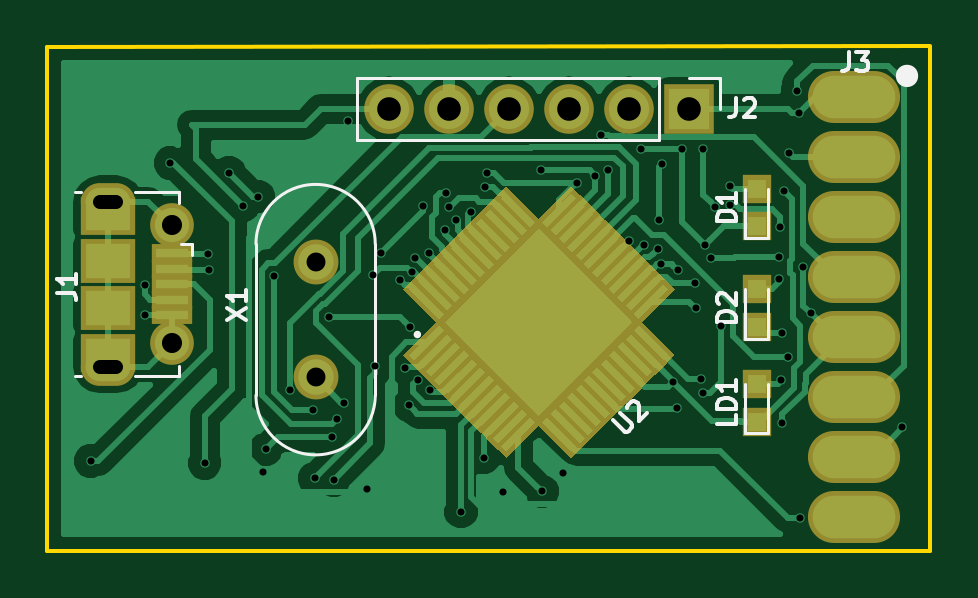
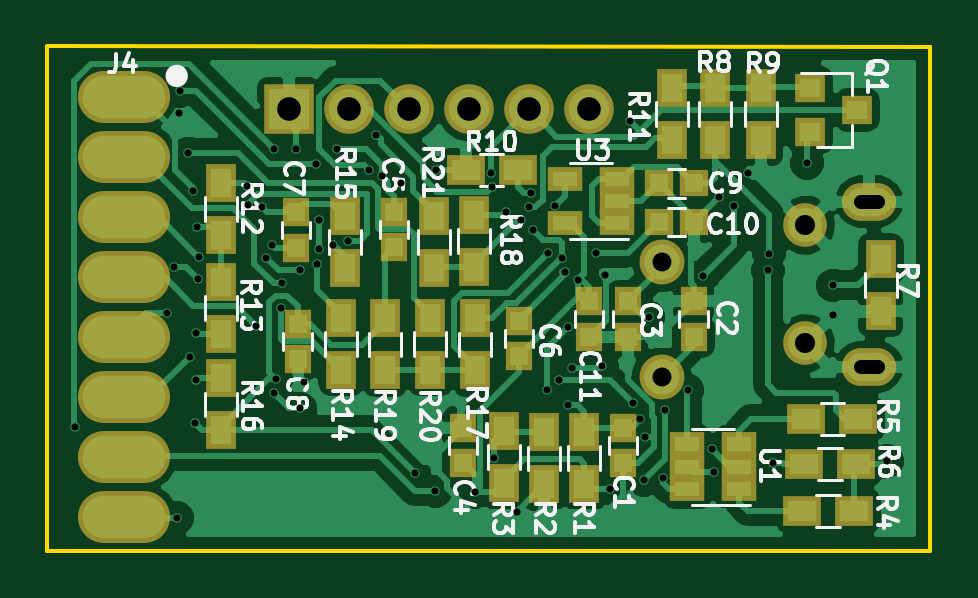
Circuit board: 10 layer files. Board 37.4 x 21.3 mm.
- bottom_copper: ST-Link V2.1-B.Cu.gbr (63310 bytes)
- bottom_mask: ST-Link V2.1-B.Mask.gbr (3184 bytes)
- paste: ST-Link V2.1-B.Paste.gbr (2489 bytes)
- bottom_silk: ST-Link V2.1-B.SilkS.gbr (32551 bytes)
- outline: ST-Link V2.1-Edge.Cuts.gbr (493 bytes)
- top_copper: ST-Link V2.1-F.Cu.gbr (46647 bytes)
- top_mask: ST-Link V2.1-F.Mask.gbr (9599 bytes)
- paste: ST-Link V2.1-F.Paste.gbr (8818 bytes)
- top_silk: ST-Link V2.1-F.SilkS.gbr (5738 bytes)
- drill: ST-Link V2.1.drl (2018 bytes)

=== bottom_copper: ST-Link V2.1-B.Cu.gbr (63310 bytes, source omitted) ===
=== bottom_mask: ST-Link V2.1-B.Mask.gbr ===
G04 #@! TF.FileFunction,Soldermask,Bot*
%FSLAX46Y46*%
G04 Gerber Fmt 4.6, Leading zero omitted, Abs format (unit mm)*
G04 Created by KiCad (PCBNEW 4.0.7) date 10/12/17 20:38:22*
%MOMM*%
%LPD*%
G01*
G04 APERTURE LIST*
%ADD10C,0.100000*%
%ADD11C,1.900000*%
%ADD12R,1.300000X1.600000*%
%ADD13R,1.150000X1.200000*%
%ADD14R,1.200000X1.150000*%
%ADD15C,1.850000*%
%ADD16O,2.300000X1.600000*%
%ADD17R,2.100000X2.100000*%
%ADD18O,2.100000X2.100000*%
%ADD19R,1.300000X1.200000*%
%ADD20R,1.600000X1.300000*%
%ADD21R,1.460000X1.050000*%
%ADD22O,3.900000X2.200000*%
G04 APERTURE END LIST*
D10*
D11*
X145872200Y-106454600D03*
X145872200Y-101574600D03*
D12*
X153771600Y-106162200D03*
X153771600Y-103962200D03*
D13*
X161290000Y-105689400D03*
X161290000Y-104189400D03*
X147320000Y-103237600D03*
X147320000Y-104737600D03*
X144526000Y-104737600D03*
X144526000Y-103237600D03*
X151917400Y-104063800D03*
X151917400Y-105563800D03*
X148945600Y-104737600D03*
X148945600Y-103237600D03*
D14*
X144499200Y-99872800D03*
X145999200Y-99872800D03*
X145999200Y-98247200D03*
X144499200Y-98247200D03*
D13*
X154279600Y-108585000D03*
X154279600Y-110085000D03*
X161366200Y-100978400D03*
X161366200Y-99478400D03*
X157200600Y-99441000D03*
X157200600Y-100941000D03*
X147523200Y-110085000D03*
X147523200Y-108585000D03*
D15*
X139789400Y-100014400D03*
X139789400Y-105014400D03*
D16*
X137089400Y-99014400D03*
X137089400Y-106014400D03*
D17*
X161671000Y-95097600D03*
D18*
X159131000Y-95097600D03*
X156591000Y-95097600D03*
X154051000Y-95097600D03*
X151511000Y-95097600D03*
X148971000Y-95097600D03*
D19*
X139598400Y-94188200D03*
X139598400Y-96088200D03*
X137598400Y-95138200D03*
D12*
X164541200Y-104612800D03*
X164541200Y-102412800D03*
X164515800Y-98231600D03*
X164515800Y-100431600D03*
X164541200Y-106502200D03*
X164541200Y-108702200D03*
X136601200Y-103647600D03*
X136601200Y-101447600D03*
D20*
X139852400Y-110109000D03*
X137652400Y-110109000D03*
X139928600Y-112115600D03*
X137728600Y-112115600D03*
X139750800Y-108204000D03*
X137550800Y-108204000D03*
D12*
X143637000Y-94208600D03*
X143637000Y-96408600D03*
X145440400Y-96408600D03*
X145440400Y-94208600D03*
X159435800Y-103936800D03*
X159435800Y-106136800D03*
X157581600Y-106162200D03*
X157581600Y-103962200D03*
X155676600Y-103936800D03*
X155676600Y-106136800D03*
D20*
X151978000Y-97688400D03*
X154178000Y-97688400D03*
D12*
X155498800Y-99618800D03*
X155498800Y-101818800D03*
X153822400Y-101793400D03*
X153822400Y-99593400D03*
X159283400Y-99636400D03*
X159283400Y-101836400D03*
X141681200Y-96408600D03*
X141681200Y-94208600D03*
X150850600Y-108788200D03*
X150850600Y-110988200D03*
X152552400Y-108737400D03*
X152552400Y-110937400D03*
X149148800Y-108762800D03*
X149148800Y-110962800D03*
D21*
X147761600Y-99944000D03*
X147761600Y-98994000D03*
X147761600Y-98044000D03*
X149961600Y-98044000D03*
X149961600Y-99944000D03*
X142595600Y-111186000D03*
X142595600Y-110236000D03*
X142595600Y-109286000D03*
X144795600Y-109286000D03*
X144795600Y-111186000D03*
X144795600Y-110236000D03*
D22*
X168658540Y-94587060D03*
X168658540Y-97127060D03*
X168658540Y-99667060D03*
X168658540Y-102207060D03*
X168658540Y-104747060D03*
X168658540Y-107287060D03*
X168658540Y-109827060D03*
X168658540Y-112367060D03*
M02*

=== paste: ST-Link V2.1-B.Paste.gbr ===
G04 #@! TF.FileFunction,Paste,Bot*
%FSLAX46Y46*%
G04 Gerber Fmt 4.6, Leading zero omitted, Abs format (unit mm)*
G04 Created by KiCad (PCBNEW 4.0.7) date 10/12/17 20:38:22*
%MOMM*%
%LPD*%
G01*
G04 APERTURE LIST*
%ADD10C,0.100000*%
%ADD11R,0.900000X1.200000*%
%ADD12R,0.750000X0.800000*%
%ADD13R,0.800000X0.750000*%
%ADD14R,0.900000X0.800000*%
%ADD15R,1.200000X0.900000*%
%ADD16R,1.060000X0.650000*%
G04 APERTURE END LIST*
D10*
D11*
X153771600Y-106162200D03*
X153771600Y-103962200D03*
D12*
X161290000Y-105689400D03*
X161290000Y-104189400D03*
X147320000Y-103237600D03*
X147320000Y-104737600D03*
X144526000Y-104737600D03*
X144526000Y-103237600D03*
X151917400Y-104063800D03*
X151917400Y-105563800D03*
X148945600Y-104737600D03*
X148945600Y-103237600D03*
D13*
X144499200Y-99872800D03*
X145999200Y-99872800D03*
X145999200Y-98247200D03*
X144499200Y-98247200D03*
D12*
X154279600Y-108585000D03*
X154279600Y-110085000D03*
X161366200Y-100978400D03*
X161366200Y-99478400D03*
X157200600Y-99441000D03*
X157200600Y-100941000D03*
X147523200Y-110085000D03*
X147523200Y-108585000D03*
D14*
X139598400Y-94188200D03*
X139598400Y-96088200D03*
X137598400Y-95138200D03*
D11*
X164541200Y-104612800D03*
X164541200Y-102412800D03*
X164515800Y-98231600D03*
X164515800Y-100431600D03*
X164541200Y-106502200D03*
X164541200Y-108702200D03*
X136601200Y-103647600D03*
X136601200Y-101447600D03*
D15*
X139852400Y-110109000D03*
X137652400Y-110109000D03*
X139928600Y-112115600D03*
X137728600Y-112115600D03*
X139750800Y-108204000D03*
X137550800Y-108204000D03*
D11*
X143637000Y-94208600D03*
X143637000Y-96408600D03*
X145440400Y-96408600D03*
X145440400Y-94208600D03*
X159435800Y-103936800D03*
X159435800Y-106136800D03*
X157581600Y-106162200D03*
X157581600Y-103962200D03*
X155676600Y-103936800D03*
X155676600Y-106136800D03*
D15*
X151978000Y-97688400D03*
X154178000Y-97688400D03*
D11*
X155498800Y-99618800D03*
X155498800Y-101818800D03*
X153822400Y-101793400D03*
X153822400Y-99593400D03*
X159283400Y-99636400D03*
X159283400Y-101836400D03*
X141681200Y-96408600D03*
X141681200Y-94208600D03*
X150850600Y-108788200D03*
X150850600Y-110988200D03*
X152552400Y-108737400D03*
X152552400Y-110937400D03*
X149148800Y-108762800D03*
X149148800Y-110962800D03*
D16*
X147761600Y-99944000D03*
X147761600Y-98994000D03*
X147761600Y-98044000D03*
X149961600Y-98044000D03*
X149961600Y-99944000D03*
X142595600Y-111186000D03*
X142595600Y-110236000D03*
X142595600Y-109286000D03*
X144795600Y-109286000D03*
X144795600Y-111186000D03*
X144795600Y-110236000D03*
M02*

=== bottom_silk: ST-Link V2.1-B.SilkS.gbr (32551 bytes, source omitted) ===
=== outline: ST-Link V2.1-Edge.Cuts.gbr ===
G04 #@! TF.FileFunction,Profile,NP*
%FSLAX46Y46*%
G04 Gerber Fmt 4.6, Leading zero omitted, Abs format (unit mm)*
G04 Created by KiCad (PCBNEW 4.0.7) date 10/12/17 20:38:22*
%MOMM*%
%LPD*%
G01*
G04 APERTURE LIST*
%ADD10C,0.100000*%
%ADD11C,0.150000*%
G04 APERTURE END LIST*
D10*
D11*
X134510000Y-113800000D02*
X134520000Y-92460000D01*
X134510000Y-113800000D02*
X171900000Y-113800000D01*
X134520000Y-92460000D02*
X171890000Y-92450000D01*
X171890000Y-92460000D02*
X171890000Y-113800000D01*
M02*

=== top_copper: ST-Link V2.1-F.Cu.gbr (46647 bytes, source omitted) ===
=== top_mask: ST-Link V2.1-F.Mask.gbr (9599 bytes, source omitted) ===
=== paste: ST-Link V2.1-F.Paste.gbr (8818 bytes, source omitted) ===
=== top_silk: ST-Link V2.1-F.SilkS.gbr ===
G04 #@! TF.FileFunction,Legend,Top*
%FSLAX46Y46*%
G04 Gerber Fmt 4.6, Leading zero omitted, Abs format (unit mm)*
G04 Created by KiCad (PCBNEW 4.0.7) date 10/12/17 20:38:22*
%MOMM*%
%LPD*%
G01*
G04 APERTURE LIST*
%ADD10C,0.100000*%
%ADD11C,0.150000*%
%ADD12C,0.120000*%
%ADD13C,0.500000*%
G04 APERTURE END LIST*
D10*
D11*
X150253135Y-104644930D02*
G75*
G03X150253135Y-104644930I-72801J0D01*
G01*
D12*
X143347200Y-107214600D02*
X143347200Y-100814600D01*
X148397200Y-107214600D02*
X148397200Y-100814600D01*
X148397200Y-107214600D02*
G75*
G02X143347200Y-107214600I-2525000J0D01*
G01*
X148397200Y-100814600D02*
G75*
G03X143347200Y-100814600I-2525000J0D01*
G01*
X164041200Y-100563200D02*
X165041200Y-100563200D01*
X165041200Y-100563200D02*
X165041200Y-98463200D01*
X164041200Y-100563200D02*
X164041200Y-98463200D01*
X164041200Y-104817600D02*
X165041200Y-104817600D01*
X165041200Y-104817600D02*
X165041200Y-102717600D01*
X164041200Y-104817600D02*
X164041200Y-102717600D01*
X140089400Y-98614400D02*
X140089400Y-99064400D01*
X138239400Y-98614400D02*
X140089400Y-98614400D01*
X135689400Y-106414400D02*
X135939400Y-106414400D01*
X135689400Y-98614400D02*
X135939400Y-98614400D01*
X138239400Y-106414400D02*
X140089400Y-106414400D01*
X140089400Y-106414400D02*
X140089400Y-105964400D01*
X140639400Y-100814400D02*
X140639400Y-101264400D01*
X140639400Y-100814400D02*
X140189400Y-100814400D01*
X160401000Y-93767600D02*
X147641000Y-93767600D01*
X147641000Y-93767600D02*
X147641000Y-96427600D01*
X147641000Y-96427600D02*
X160401000Y-96427600D01*
X160401000Y-96427600D02*
X160401000Y-93767600D01*
X161671000Y-93767600D02*
X163001000Y-93767600D01*
X163001000Y-93767600D02*
X163001000Y-95097600D01*
X164041200Y-108830800D02*
X165041200Y-108830800D01*
X165041200Y-108830800D02*
X165041200Y-106730800D01*
X164041200Y-108830800D02*
X164041200Y-106730800D01*
D13*
X171126995Y-93697060D02*
G75*
G03X171126995Y-93697060I-218455J0D01*
G01*
D11*
X158449222Y-108271219D02*
X158907157Y-108729154D01*
X158987969Y-108756092D01*
X159041845Y-108756092D01*
X159122657Y-108729154D01*
X159230406Y-108621405D01*
X159257344Y-108540592D01*
X159257343Y-108486717D01*
X159230406Y-108405905D01*
X158772470Y-107947970D01*
X159068781Y-107759408D02*
X159068781Y-107705533D01*
X159095719Y-107624721D01*
X159230406Y-107490034D01*
X159311218Y-107463097D01*
X159365093Y-107463096D01*
X159445905Y-107490034D01*
X159499780Y-107543908D01*
X159553655Y-107651658D01*
X159553655Y-108298156D01*
X159903841Y-107947970D01*
X142131905Y-104037619D02*
X142931905Y-103504286D01*
X142131905Y-103504286D02*
X142931905Y-104037619D01*
X142931905Y-102780476D02*
X142931905Y-103237619D01*
X142931905Y-103009048D02*
X142131905Y-103009048D01*
X142246190Y-103085238D01*
X142322381Y-103161429D01*
X142360476Y-103237619D01*
X163653105Y-99853676D02*
X162853105Y-99853676D01*
X162853105Y-99663200D01*
X162891200Y-99548914D01*
X162967390Y-99472723D01*
X163043581Y-99434628D01*
X163195962Y-99396533D01*
X163310248Y-99396533D01*
X163462629Y-99434628D01*
X163538819Y-99472723D01*
X163615010Y-99548914D01*
X163653105Y-99663200D01*
X163653105Y-99853676D01*
X163653105Y-98634628D02*
X163653105Y-99091771D01*
X163653105Y-98863200D02*
X162853105Y-98863200D01*
X162967390Y-98939390D01*
X163043581Y-99015581D01*
X163081676Y-99091771D01*
X163653105Y-104108076D02*
X162853105Y-104108076D01*
X162853105Y-103917600D01*
X162891200Y-103803314D01*
X162967390Y-103727123D01*
X163043581Y-103689028D01*
X163195962Y-103650933D01*
X163310248Y-103650933D01*
X163462629Y-103689028D01*
X163538819Y-103727123D01*
X163615010Y-103803314D01*
X163653105Y-103917600D01*
X163653105Y-104108076D01*
X162929295Y-103346171D02*
X162891200Y-103308076D01*
X162853105Y-103231885D01*
X162853105Y-103041409D01*
X162891200Y-102965219D01*
X162929295Y-102927123D01*
X163005486Y-102889028D01*
X163081676Y-102889028D01*
X163195962Y-102927123D01*
X163653105Y-103384266D01*
X163653105Y-102889028D01*
X134941905Y-102866666D02*
X135513333Y-102866666D01*
X135627619Y-102904762D01*
X135703810Y-102980952D01*
X135741905Y-103095238D01*
X135741905Y-103171428D01*
X135741905Y-102066666D02*
X135741905Y-102523809D01*
X135741905Y-102295238D02*
X134941905Y-102295238D01*
X135056190Y-102371428D01*
X135132381Y-102447619D01*
X135170476Y-102523809D01*
X163683334Y-94651905D02*
X163683334Y-95223333D01*
X163645238Y-95337619D01*
X163569048Y-95413810D01*
X163454762Y-95451905D01*
X163378572Y-95451905D01*
X164026191Y-94728095D02*
X164064286Y-94690000D01*
X164140477Y-94651905D01*
X164330953Y-94651905D01*
X164407143Y-94690000D01*
X164445239Y-94728095D01*
X164483334Y-94804286D01*
X164483334Y-94880476D01*
X164445239Y-94994762D01*
X163988096Y-95451905D01*
X164483334Y-95451905D01*
X163653105Y-108064133D02*
X163653105Y-108445086D01*
X162853105Y-108445086D01*
X163653105Y-107797467D02*
X162853105Y-107797467D01*
X162853105Y-107606991D01*
X162891200Y-107492705D01*
X162967390Y-107416514D01*
X163043581Y-107378419D01*
X163195962Y-107340324D01*
X163310248Y-107340324D01*
X163462629Y-107378419D01*
X163538819Y-107416514D01*
X163615010Y-107492705D01*
X163653105Y-107606991D01*
X163653105Y-107797467D01*
X163653105Y-106578419D02*
X163653105Y-107035562D01*
X163653105Y-106806991D02*
X162853105Y-106806991D01*
X162967390Y-106883181D01*
X163043581Y-106959372D01*
X163081676Y-107035562D01*
X168453334Y-92701905D02*
X168453334Y-93273333D01*
X168415238Y-93387619D01*
X168339048Y-93463810D01*
X168224762Y-93501905D01*
X168148572Y-93501905D01*
X168758096Y-92701905D02*
X169253334Y-92701905D01*
X168986667Y-93006667D01*
X169100953Y-93006667D01*
X169177143Y-93044762D01*
X169215239Y-93082857D01*
X169253334Y-93159048D01*
X169253334Y-93349524D01*
X169215239Y-93425714D01*
X169177143Y-93463810D01*
X169100953Y-93501905D01*
X168872381Y-93501905D01*
X168796191Y-93463810D01*
X168758096Y-93425714D01*
M02*

=== drill: ST-Link V2.1.drl ===
M48
;DRILL file {KiCad 4.0.7} date 10/12/17 20:38:34
;FORMAT={-:-/ absolute / metric / decimal}
FMAT,2
METRIC,TZ
T1C0.300
T2C0.600
T3C0.800
T4C0.850
T5C1.000
%
G90
G05
M71
T1
X136.347Y-110.007
X138.633Y-102.565
X138.633Y-103.835
X139.725Y-97.384
X141.173Y-110.084
X141.326Y-101.219
X141.376Y-101.93
X142.215Y-97.79
X142.799Y-99.187
X143.434Y-98.806
X143.662Y-110.465
X143.764Y-109.499
X144.12Y-102.159
X144.779Y-107.004
X145.745Y-107.848
X145.831Y-110.734
X146.431Y-103.911
X146.583Y-108.966
X146.634Y-110.795
X146.779Y-108.231
X147.091Y-107.544
X147.226Y-95.623
X148.057Y-111.176
X148.285Y-102.108
X148.387Y-105.994
X148.651Y-101.184
X149.44Y-102.333
X149.657Y-106.045
X149.842Y-107.648
X149.86Y-104.318
X149.951Y-102.008
X150.099Y-101.4
X150.21Y-106.555
X150.404Y-99.219
X150.687Y-101.191
X150.724Y-107.01
X151.333Y-100.228
X151.409Y-98.662
X151.503Y-99.266
X151.819Y-99.776
X152.019Y-112.141
X152.451Y-99.441
X152.984Y-109.855
X153.06Y-98.4
X153.111Y-97.79
X153.797Y-111.328
X155.427Y-97.691
X155.462Y-111.286
X156.337Y-110.49
X156.926Y-98.216
X157.711Y-97.933
X157.972Y-96.178
X158.267Y-97.678
X159.155Y-100.67
X159.642Y-96.797
X159.786Y-100.842
X160.375Y-101.031
X160.401Y-99.797
X160.474Y-101.674
X160.529Y-97.428
X161.009Y-106.656
X161.188Y-107.772
X161.207Y-101.927
X161.366Y-96.798
X161.93Y-102.484
X161.973Y-103.534
X162.203Y-106.542
X162.281Y-107.137
X162.284Y-96.808
X162.354Y-100.855
X162.611Y-101.397
X162.8Y-99.255
X163.034Y-104.302
X163.398Y-99.162
X163.428Y-98.347
X165.471Y-101.383
X165.506Y-102.284
X165.532Y-100.076
X165.592Y-106.588
X165.608Y-104.572
X165.636Y-108.385
X165.71Y-98.552
X165.863Y-105.605
X165.916Y-96.974
X166.268Y-94.336
X166.319Y-95.275
X166.395Y-112.42
X166.51Y-101.79
X166.827Y-103.734
X170.713Y-108.56
T3
X145.872Y-101.575
X145.872Y-106.455
T4
X139.789Y-100.014
X139.789Y-105.014
T5
X148.971Y-95.098
X151.511Y-95.098
X154.051Y-95.098
X156.591Y-95.098
X159.131Y-95.098
X161.671Y-95.098
T2
X136.739Y-99.014G85X137.439Y-99.014
G05
X137.439Y-106.014G85X136.739Y-106.014
G05
T0
M30
